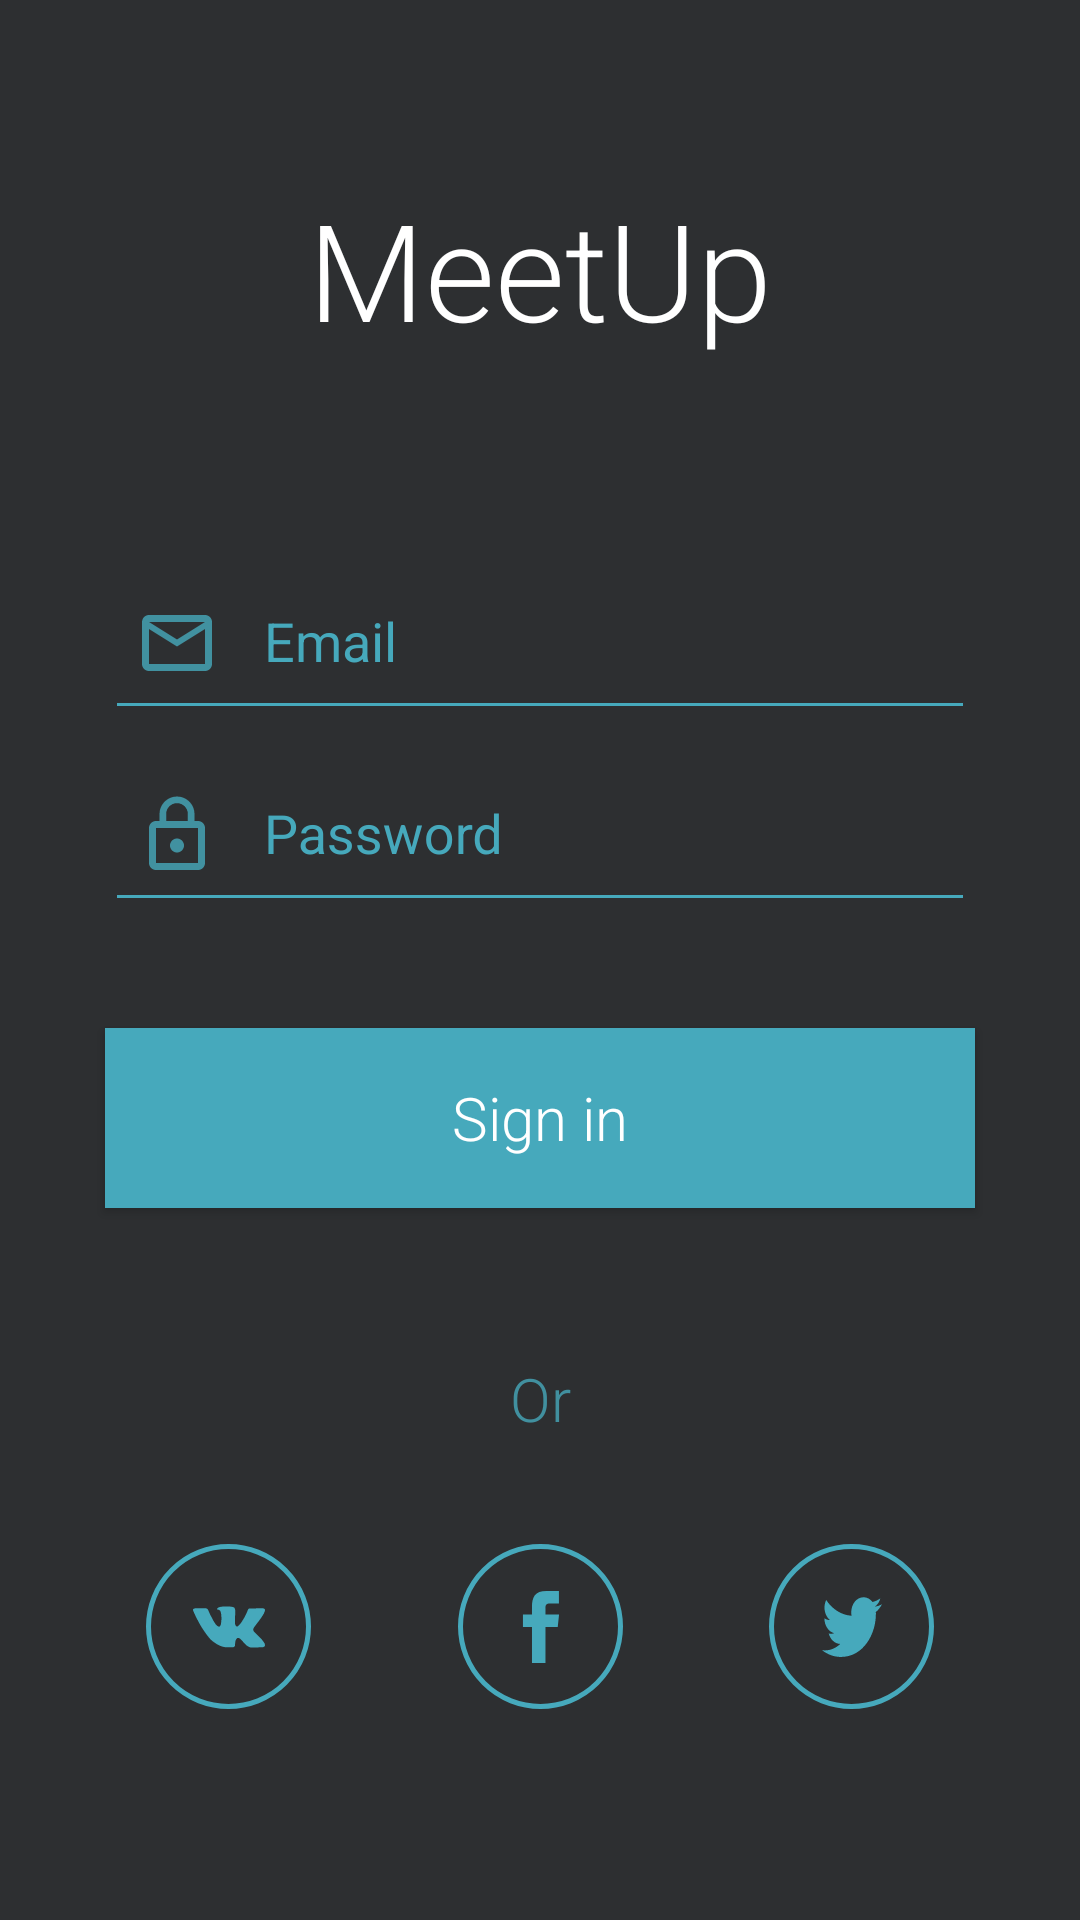

Here is an Android app screen rendered from its layout file. Give the layout XML and the strings, colors and styles it references.
<!-- AndroidManifest.xml: activity theme RegisterTheme -->
<!-- res/layout/activity_login.xml -->
<?xml version="1.0" encoding="utf-8"?>
<layout xmlns:android="http://schemas.android.com/apk/res/android"
    xmlns:app="http://schemas.android.com/apk/res-auto"
    xmlns:tools="http://schemas.android.com/tools">

    <android.support.v4.widget.NestedScrollView
        android:layout_width="match_parent"
        android:layout_height="match_parent"
        android:fillViewport="true">

        <android.support.constraint.ConstraintLayout
            android:layout_width="match_parent"
            android:layout_height="match_parent"
            android:background="@color/colorRegisterBackground"
            android:focusableInTouchMode="true">

            <TextView
                android:id="@+id/tv_logo"
                style="@style/Base.TextAppearance.AppCompat.Display2"
                android:layout_width="wrap_content"
                android:layout_height="wrap_content"
                android:fontFamily="sans-serif-light"
                android:text="@string/app_name"
                android:textColor="@color/colorWhite"
                app:layout_constraintBottom_toTopOf="@id/ti_layout_username"
                app:layout_constraintEnd_toEndOf="parent"
                app:layout_constraintStart_toStartOf="parent"
                app:layout_constraintTop_toTopOf="parent" />

            <android.support.design.widget.TextInputLayout
                android:id="@+id/ti_layout_username"
                android:layout_width="match_parent"
                android:layout_height="wrap_content"
                android:layout_marginStart="@dimen/activity_login_et_margin_horizontal"
                android:layout_marginEnd="@dimen/activity_login_et_margin_horizontal"
                android:backgroundTint="@color/colorWhite"
                android:textColorHint="@color/colorRegisterAccentLight"
                app:layout_constraintBottom_toTopOf="@id/ti_layout_password"
                app:layout_constraintEnd_toEndOf="parent"
                app:layout_constraintStart_toStartOf="parent"
                app:layout_constraintTop_toTopOf="parent"
                app:layout_constraintVertical_bias="0.35"
                app:layout_constraintVertical_chainStyle="packed">

                <EditText
                    android:id="@+id/et_login_username"
                    android:layout_width="match_parent"
                    android:layout_height="wrap_content"
                    android:backgroundTint="@color/colorRegisterAccentLight"
                    android:drawableStart="@drawable/ic_mail_outline"
                    android:drawablePadding="@dimen/activity_login_et_drawable_padding"
                    android:drawableTint="@color/color_drawable_tint"
                    android:hint="@string/email"
                    android:inputType="textEmailAddress"
                    android:paddingStart="@dimen/activity_login_et_padding_horizontal"
                    android:paddingEnd="@dimen/activity_login_et_padding_horizontal"
                    android:paddingBottom="@dimen/activity_login_et_padding_bottom"
                    android:textColor="@color/color_drawable_tint"
                    tools:targetApi="m" />
            </android.support.design.widget.TextInputLayout>

            <android.support.design.widget.TextInputLayout
                android:id="@+id/ti_layout_password"
                android:layout_width="match_parent"
                android:layout_height="wrap_content"
                android:layout_marginStart="@dimen/activity_login_et_margin_horizontal"
                android:layout_marginEnd="@dimen/activity_login_et_margin_horizontal"
                android:backgroundTint="@color/colorWhite"
                android:textColorHint="@color/colorRegisterAccentLight"
                app:layout_constraintBottom_toBottomOf="parent"
                app:layout_constraintEnd_toEndOf="parent"
                app:layout_constraintStart_toStartOf="parent"
                app:layout_constraintTop_toBottomOf="@id/ti_layout_username">

                <EditText
                    android:id="@+id/et_login_password"
                    android:layout_width="match_parent"
                    android:layout_height="wrap_content"
                    android:backgroundTint="@color/colorRegisterAccentLight"
                    android:drawableStart="@drawable/ic_lock_outline"
                    android:drawablePadding="@dimen/activity_login_et_drawable_padding"
                    android:drawableTint="@color/color_drawable_tint"
                    android:hint="@string/password"
                    android:inputType="textPassword"
                    android:paddingStart="@dimen/activity_login_et_padding_horizontal"
                    android:paddingEnd="@dimen/activity_login_et_padding_horizontal"
                    android:paddingBottom="@dimen/activity_login_et_padding_bottom"
                    android:textColor="@color/color_drawable_tint"
                    tools:targetApi="m" />
            </android.support.design.widget.TextInputLayout>

            <Button
                android:id="@+id/btn_sign_in"
                android:layout_width="match_parent"
                android:layout_height="@dimen/activity_login_button_height"
                android:layout_marginStart="@dimen/activity_login_et_margin_horizontal"
                android:layout_marginEnd="@dimen/activity_login_et_margin_horizontal"
                android:background="@color/colorRegisterAccentLight"
                android:fontFamily="sans-serif-light"
                android:foreground="@drawable/button_white_ripple"
                android:text="@string/sign_in"
                android:textAllCaps="false"
                android:textColor="@color/colorWhite"
                android:textSize="20sp"
                app:layout_constraintBottom_toTopOf="@id/tv_or"
                app:layout_constraintEnd_toEndOf="@string/password"
                app:layout_constraintStart_toStartOf="@string/password"
                app:layout_constraintTop_toBottomOf="@id/ti_layout_password"
                app:layout_constraintVertical_chainStyle="packed" />

            <TextView
                android:id="@+id/tv_or"
                android:layout_width="wrap_content"
                android:layout_height="wrap_content"
                android:layout_marginTop="@dimen/activity_login_button_margin_top"
                android:fontFamily="sans-serif-light"
                android:text="@string/or"
                android:textColor="@color/colorRegisterAccent"
                android:textSize="20sp"
                app:layout_constraintBottom_toTopOf="@id/btn_login_facebook"
                app:layout_constraintEnd_toEndOf="parent"
                app:layout_constraintStart_toStartOf="parent"
                app:layout_constraintTop_toBottomOf="@id/btn_sign_in" />

            <ImageButton
                android:id="@+id/btn_login_vk"
                android:layout_width="@dimen/activity_login_btn_social_size"
                android:layout_height="@dimen/activity_login_btn_social_size"
                android:background="@drawable/button_social_background"
                android:contentDescription="@string/social"
                android:foreground="@drawable/button_social_foreground"
                android:src="@drawable/vk_logo"
                app:layout_constraintBottom_toBottomOf="@id/btn_login_facebook"
                app:layout_constraintEnd_toStartOf="@id/btn_login_facebook"
                app:layout_constraintHorizontal_weight="1"
                app:layout_constraintStart_toStartOf="parent"
                app:layout_constraintTop_toTopOf="@id/btn_login_facebook"
                tools:targetApi="m" />

            <ImageButton
                android:id="@+id/btn_login_facebook"
                android:layout_width="@dimen/activity_login_btn_social_size"
                android:layout_height="@dimen/activity_login_btn_social_size"
                android:layout_marginTop="@dimen/activity_login_social_button_margin_top"
                android:layout_marginBottom="@dimen/activity_login_social_button_margin_top"
                android:background="@drawable/button_social_background"
                android:contentDescription="@string/social"
                android:foreground="@drawable/button_social_foreground"
                android:src="@drawable/facebook_logo"
                app:layout_constraintBottom_toBottomOf="parent"
                app:layout_constraintEnd_toStartOf="@id/btn_login_twitter"
                app:layout_constraintHorizontal_weight="1"
                app:layout_constraintStart_toEndOf="@id/btn_login_vk"
                app:layout_constraintTop_toBottomOf="@id/tv_or"
                tools:targetApi="m" />

            <ImageButton
                android:id="@+id/btn_login_twitter"
                android:layout_width="@dimen/activity_login_btn_social_size"
                android:layout_height="@dimen/activity_login_btn_social_size"
                android:background="@drawable/button_social_background"
                android:contentDescription="@string/social"
                android:foreground="@drawable/button_social_foreground"
                android:src="@drawable/twitter_logo"
                app:layout_constraintBottom_toBottomOf="@id/btn_login_facebook"
                app:layout_constraintEnd_toEndOf="parent"
                app:layout_constraintHorizontal_weight="1"
                app:layout_constraintStart_toEndOf="@id/btn_login_facebook"
                app:layout_constraintTop_toTopOf="@id/btn_login_facebook"
                tools:targetApi="m" />
        </android.support.constraint.ConstraintLayout>
    </android.support.v4.widget.NestedScrollView>
</layout>
<!-- resources referenced by this layout -->
<resources>
  <color name="colorRegisterAccent">#CC46A9BC</color>
  <color name="colorRegisterAccentLight">#46A9BC</color>
  <color name="colorRegisterBackground">#2d2f31</color>
  <color name="colorWhite">#FFFFFF</color>
  <dimen name="activity_login_btn_social_size">55dp</dimen>
  <dimen name="activity_login_button_height">60dp</dimen>
  <dimen name="activity_login_button_margin_top">50dp</dimen>
  <dimen name="activity_login_et_drawable_padding">15dp</dimen>
  <dimen name="activity_login_et_margin_horizontal">35dp</dimen>
  <dimen name="activity_login_et_padding_bottom">15dp</dimen>
  <dimen name="activity_login_et_padding_horizontal">10dp</dimen>
  <dimen name="activity_login_social_button_margin_top">35dp</dimen>
  <!-- drawable button_social_background (drawable) -->
  <?xml version="1.0" encoding="utf-8"?>
  <selector xmlns:android="http://schemas.android.com/apk/res/android">
      <item>
          <shape android:shape="oval">
              <stroke android:width="1.5dp" android:color="@color/colorRegisterAccentLight" />
          </shape>
      </item>
  </selector>
  <!-- drawable button_social_foreground (drawable) -->
  <ripple xmlns:android="http://schemas.android.com/apk/res/android"
      xmlns:tools="http://schemas.android.com/tools"
      android:color="@color/colorWhite"
      tools:targetApi="lollipop">
      <item android:id="@android:id/mask">
          <shape android:shape="oval">
              <solid android:color="@color/colorWhite" />
          </shape>
      </item>
  </ripple>
  <!-- drawable facebook_logo (drawable) -->
  <vector xmlns:android="http://schemas.android.com/apk/res/android"
      android:width="24dp"
      android:height="24dp"
      android:viewportWidth="486.392"
      android:viewportHeight="486.392">
      <path
          android:fillColor="@color/colorRegisterAccentLight"
          android:pathData="M273.443,159.354l0.122,-41.951c0,-21.857 1.52,-33.561 32.831,-33.561h57.941V0h-83.021c-80.559,0 -99.102,41.617 -99.102,109.985l0.091,49.369l-61.133,0.03v83.811h61.133v243.196h91.168l0.061,-243.196l82.778,-0.03l8.907,-83.811H273.443z" />
  </vector>
  <!-- drawable ic_mail_outline (drawable) -->
  <vector xmlns:android="http://schemas.android.com/apk/res/android"
          android:width="@dimen/edit_text_drawable_size"
          android:height="@dimen/edit_text_drawable_size"
          android:viewportWidth="24.0"
          android:viewportHeight="24.0">
      <path
          android:fillColor="#FF000000"
          android:pathData="M20,4L4,4c-1.1,0 -1.99,0.9 -1.99,2L2,18c0,1.1 0.9,2 2,2h16c1.1,0 2,-0.9 2,-2L22,6c0,-1.1 -0.9,-2 -2,-2zM20,18L4,18L4,8l8,5 8,-5v10zM12,11L4,6h16l-8,5z"/>
  </vector>
  <string name="app_name">MeetUp</string>
  <string name="email">Email</string>
  <string name="or">Or</string>
  <string name="password">Password</string>
  <string name="sign_in">Sign in</string>
  <string name="social">Social</string>
  <style name="RegisterTheme" parent="Theme.AppCompat.Light.DarkActionBar">
          <item name="colorPrimary">@color/colorRegisterBackground</item>
          <item name="colorPrimaryDark">@color/colorRegisterBackground</item>
          <item name="colorAccent">@color/colorWhite</item>
          <item name="windowActionBar">false</item>
          <item name="windowNoTitle">true</item>
          <item name="android:autofilledHighlight" tools:targetApi="o">@android:color/transparent
          </item>
      </style>
  <dimen name="edit_text_drawable_size">28dp</dimen>
</resources>
